Photos from the image-classification dataset "archive" in the GitHub repository tmthywu/image-classification2. Its 10 classes are: almonds, brazil nuts, cashews, coconut, hazelnuts, macadamia, pecans, pine nuts, pistachios, walnuts.

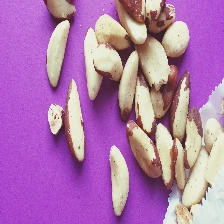
Label: brazil nuts

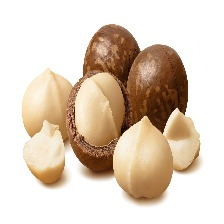
Label: macadamia

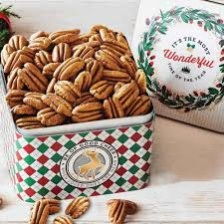
Label: pecans

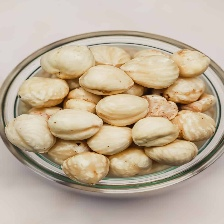
Label: hazelnuts

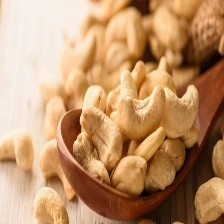
Label: cashews

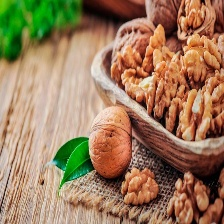
Label: walnuts
